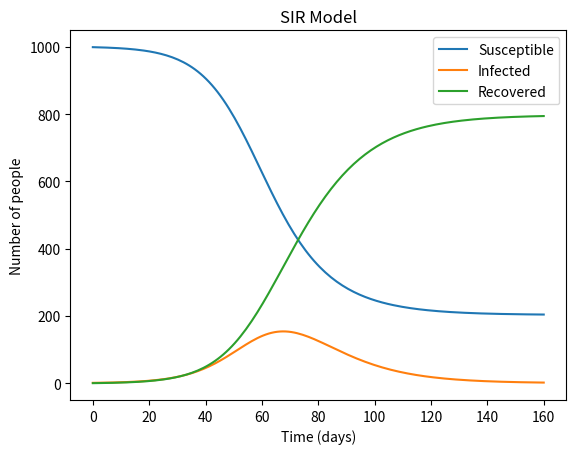

Write Python code to recreate this figure.
import numpy as np
from scipy.integrate import odeint
import matplotlib.pyplot as plt


def SIR(y, t, N, beta, gamma):
    S, I, R = y
    dSdt = -beta * S * I / N
    dIdt = beta * S * I / N - gamma * I
    dRdt = gamma * I
    return dSdt, dIdt, dRdt


N = 1000
I0, R0 = 1, 0
S0 = N - I0 - R0
beta, gamma = 0.2, 1/10


t = np.linspace(0, 160, 160)

y0 = S0, I0, R0


sol = odeint(SIR, y0, t, args=(N, beta, gamma))
S, I, R = sol.T


plt.plot(t, S, label='Susceptible')
plt.plot(t, I, label='Infected')
plt.plot(t, R, label='Recovered')
plt.xlabel('Time (days)')
plt.ylabel('Number of people')
plt.title('SIR Model')
plt.legend()
plt.show()
